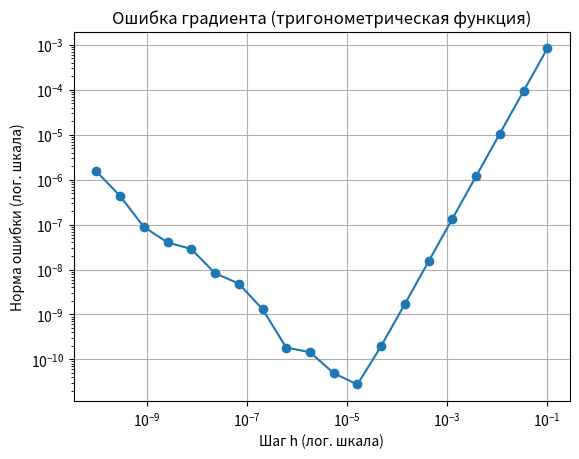
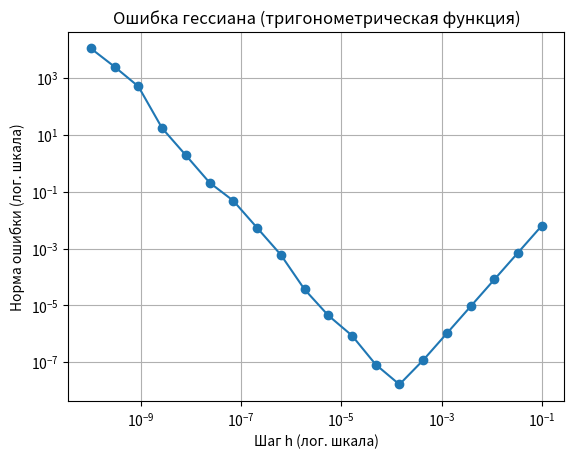
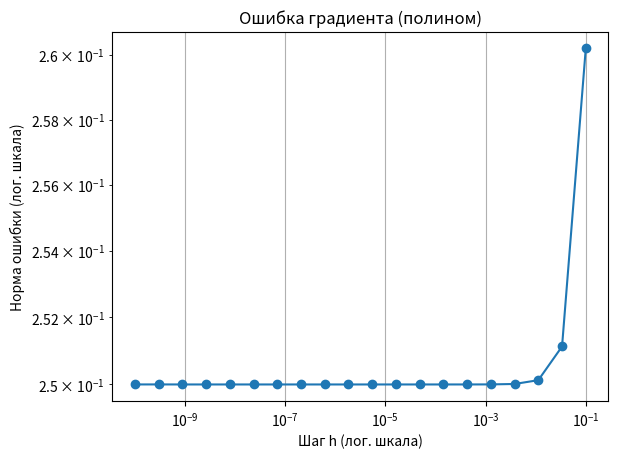
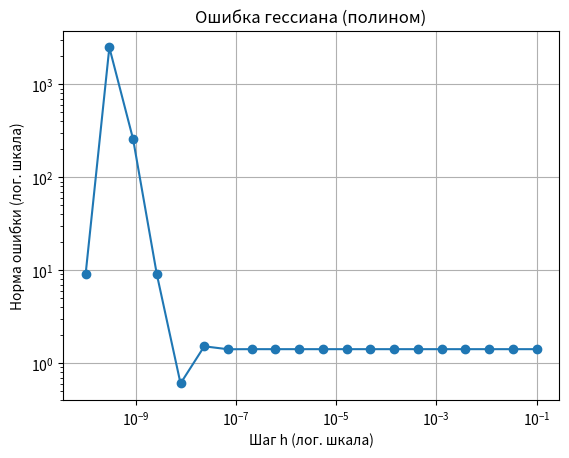
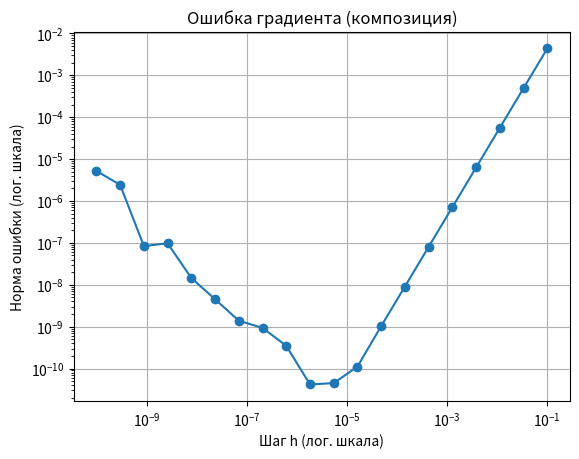
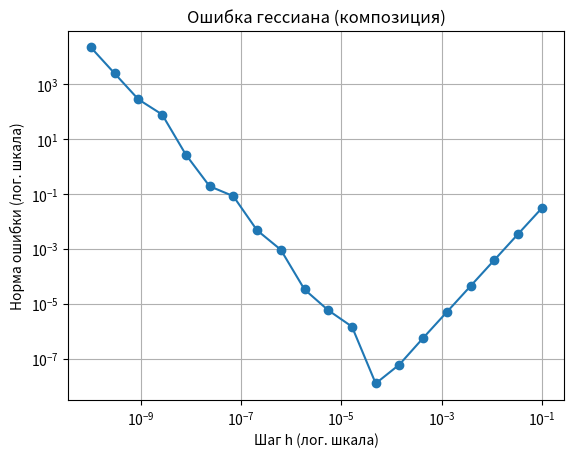
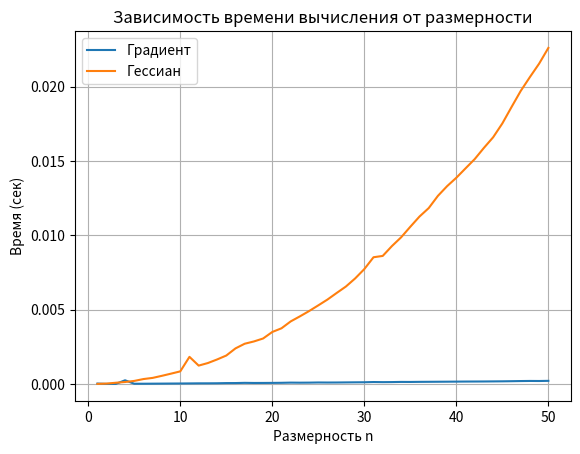

Source code (Python) for these figures, in order:
import numpy as np
import matplotlib.pyplot as plt
import time
def numerical_gradient(f, x, h=1e-5):
    grad = np.zeros_like(x)
    for i in range(len(x)):
        x_plus = x.copy()
        x_plus[i] += h
        x_minus = x.copy()
        x_minus[i] -= h
        grad[i] = (f(x_plus) - f(x_minus)) / (2 * h)
    return grad
def numerical_hessian(f, x, h=1e-5):
    n = len(x)
    hess = np.zeros((n, n))
    for i in range(n):
        for j in range(n):
            x_pp = x.copy()
            x_pp[i] += h
            x_pp[j] += h
            x_pm = x.copy()
            x_pm[i] += h
            x_pm[j] -= h
            x_mp = x.copy()
            x_mp[i] -= h
            x_mp[j] += h
            x_mm = x.copy()
            x_mm[i] -= h
            x_mm[j] -= h
            hess[i, j] = (f(x_pp) - f(x_pm) - f(x_mp) + f(x_mm)) / (4 * h ** 2)
    return hess
def f_trig(x):
    return np.sum(np.sin(x) + np.cos(x))
def f_poly(x):
    return np.sum(x ** 3 + x ** 2 * np.roll(x, -1))  # x_i^3 + x_i^2 * x_{i+1}
def f_comp(x):
    return np.sum(np.exp(x) + np.log(1 + x ** 2) + np.arctan(x))
def grad_trig(x):
    return np.cos(x) - np.sin(x)
def hess_trig(x):
    return np.diag(-np.sin(x) - np.cos(x))
def grad_poly(x):
    n = len(x)
    grad = 3 * x ** 2 + 2 * x * np.roll(x, -1) + np.roll(x ** 2, 1)
    grad[-1] = 3 * x[-1] ** 2 + 2 * x[-1] * x[0]
    return grad
def hess_poly(x):
    n = len(x)
    hess = np.zeros((n, n))
    for i in range(n):
        hess[i, i] = 6 * x[i] + 2 * np.roll(x, -1)[i]
        hess[i, (i + 1) % n] = 2 * x[i]
        hess[(i + 1) % n, i] = 2 * x[i]
    return hess
def grad_comp(x):
    return np.exp(x) + (2 * x) / (1 + x ** 2) + 1 / (1 + x ** 2)
def hess_comp(x):
    return np.diag(np.exp(x) + (2 * (1 - x ** 2)) / (1 + x ** 2) ** 2 - (2 * x) / (1 + x ** 2) ** 2)

def evaluate_accuracy(f, grad_analytical, hess_analytical, x, h_values):
    grad_errors = []
    hess_errors = []
    for h in h_values:
        grad_num = numerical_gradient(f, x, h)
        hess_num = numerical_hessian(f, x, h)
        grad_error = np.linalg.norm(grad_num - grad_analytical(x))
        hess_error = np.linalg.norm(hess_num - hess_analytical(x))
        grad_errors.append(grad_error)
        hess_errors.append(hess_error)
    return grad_errors, hess_errors

def plot_errors(h_values, errors, title):
    plt.loglog(h_values, errors, marker='o')
    plt.xlabel('Шаг h (лог. шкала)')
    plt.ylabel('Норма ошибки (лог. шкала)')
    plt.title(title)
    plt.grid(True)
    plt.show()


n = 2  
x_test = np.array([0.5, 1.0])  
h_values = np.logspace(-10, -1, 20)  
grad_errors, hess_errors = evaluate_accuracy(f_trig, grad_trig, hess_trig, x_test, h_values)
plot_errors(h_values, grad_errors, 'Ошибка градиента (тригонометрическая функция)')
plot_errors(h_values, hess_errors, 'Ошибка гессиана (тригонометрическая функция)')
grad_errors, hess_errors = evaluate_accuracy(f_poly, grad_poly, hess_poly, x_test, h_values)
plot_errors(h_values, grad_errors, 'Ошибка градиента (полином)')
plot_errors(h_values, hess_errors, 'Ошибка гессиана (полином)')
grad_errors, hess_errors = evaluate_accuracy(f_comp, grad_comp, hess_comp, x_test, h_values)
plot_errors(h_values, grad_errors, 'Ошибка градиента (композиция)')
plot_errors(h_values, hess_errors, 'Ошибка гессиана (композиция)')


def f_linear(x):
    return np.sum(x ** 2)


def time_gradient_hessian(n_values):
    grad_times = []
    hess_times = []
    for n in n_values:
        x = np.random.rand(n)
        start = time.time()
        numerical_gradient(f_linear, x)
        grad_times.append(time.time() - start)

        start = time.time()
        numerical_hessian(f_linear, x)
        hess_times.append(time.time() - start)
    return grad_times, hess_times


n_values = np.arange(1, 51)  
grad_times, hess_times = time_gradient_hessian(n_values)

plt.plot(n_values, grad_times, label='Градиент')
plt.plot(n_values, hess_times, label='Гессиан')
plt.xlabel('Размерность n')
plt.ylabel('Время (сек)')
plt.title('Зависимость времени вычисления от размерности')
plt.legend()
plt.grid(True)
plt.show()
